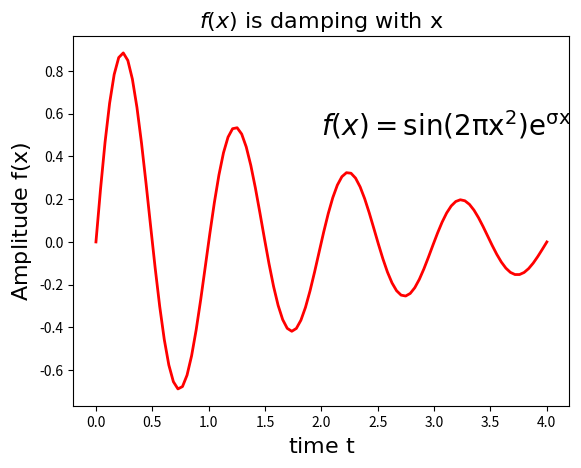

This chart was generated by the following Python code:
from matplotlib.pylab import  * 
# from matplotlib.matlab import  * 

def  f(x, c):
    m1 = sin(2*pi*x)
    m2 = exp(-c*x)
    return multiply(m1, m2)

x = linspace(0, 4, 100)
sigma = 0.5
plot(x, f(x, sigma), 'r', linewidth=2)
xlabel(r'$\rm{time}  \  t$', fontsize=16)
ylabel(r'$\rm{Amplitude} \ f(x)$', fontsize=16)
title(r'$f(x) \ \rm{is \ damping  \ with} \ x$', fontsize=16)
text(2.0, 0.5, r'$f(x) = \rm{sin}(2 \pi  x^2) e^{\sigma x}$', fontsize=20)
savefig('latex.png', dpi=75)
show()
